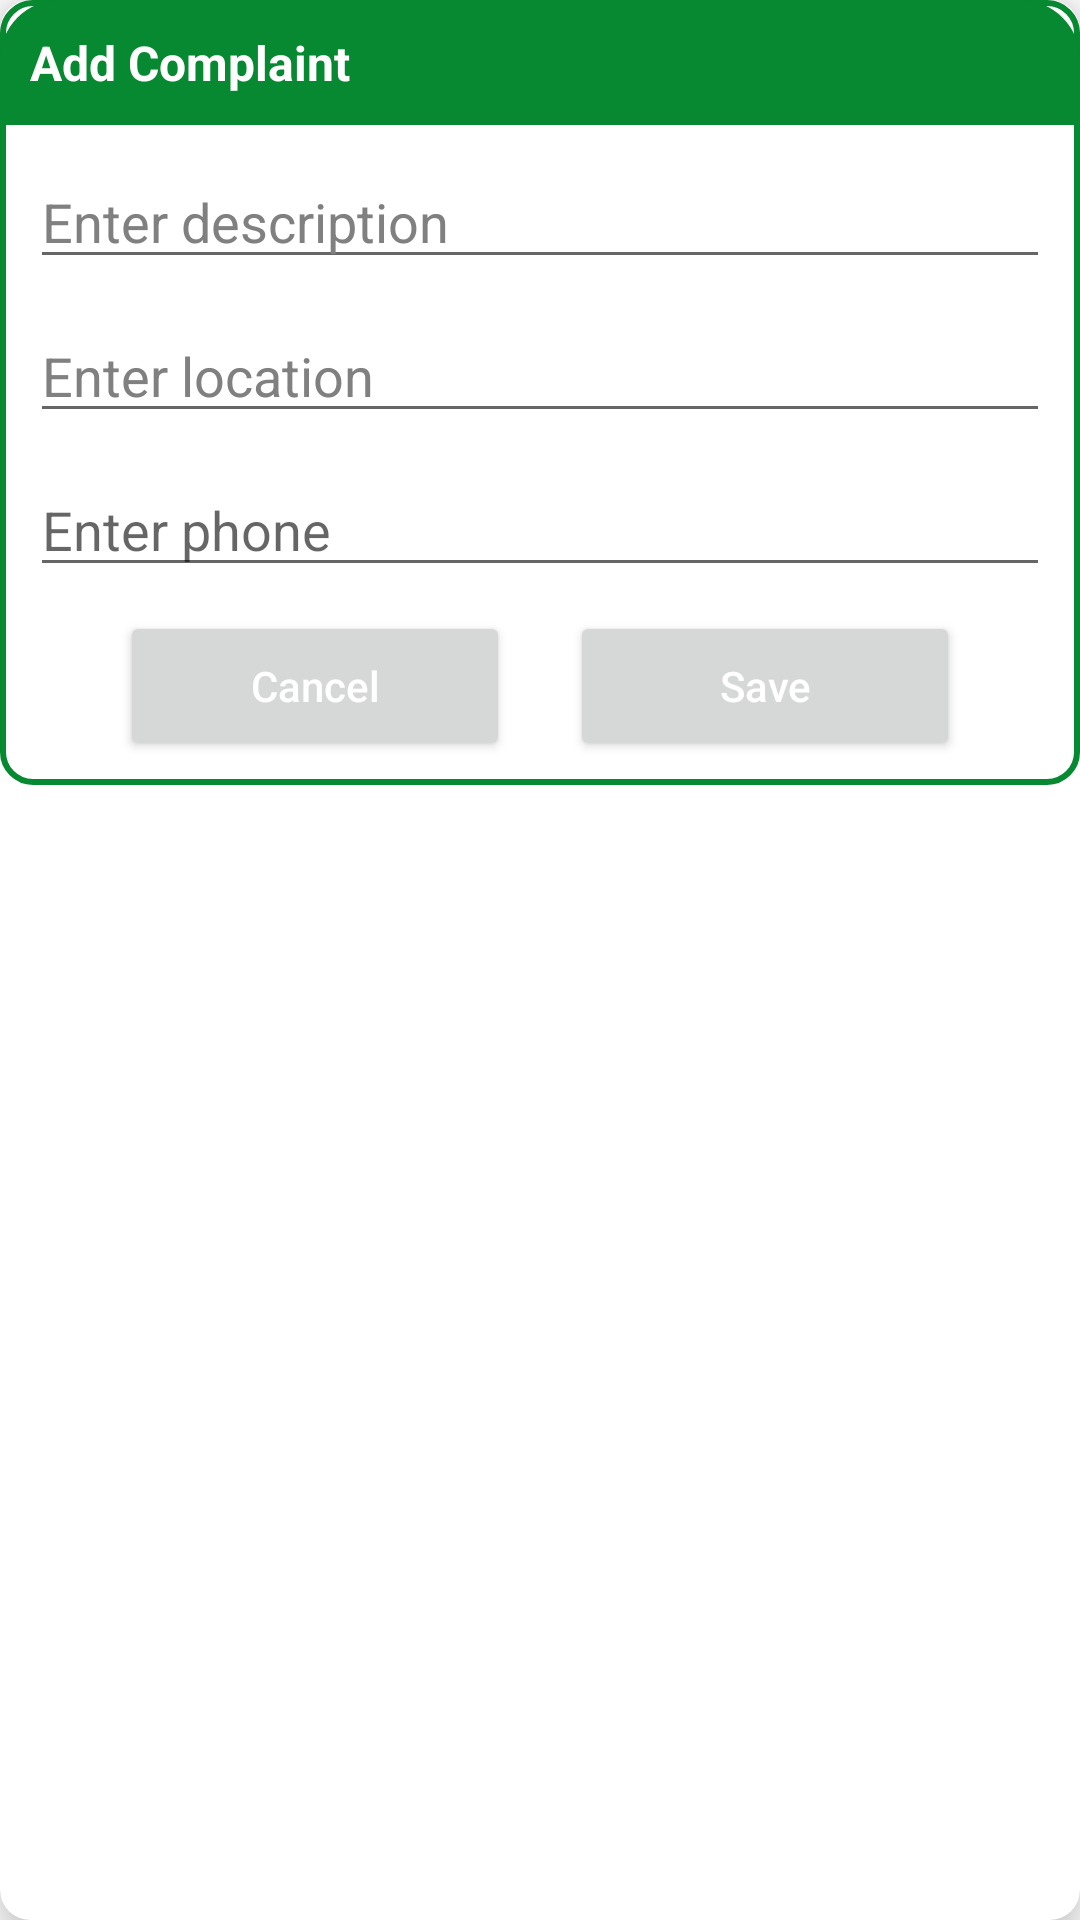

The Android layout XML behind this screen, and the referenced resources:
<!-- AndroidManifest.xml: application theme Theme.WasteTracker -->
<!-- res/layout/add_complaint.xml -->
<?xml version="1.0" encoding="utf-8"?>
<androidx.cardview.widget.CardView xmlns:android="http://schemas.android.com/apk/res/android"
    android:layout_width="match_parent"
    android:layout_height="match_parent"
    xmlns:app="http://schemas.android.com/apk/res-auto"
    app:cardBackgroundColor="@color/white"
    android:orientation="vertical"
    app:cardCornerRadius="10dp"
    app:cardElevation="10dp"
    android:layout_margin="15dp">
    <androidx.constraintlayout.widget.ConstraintLayout
        android:layout_width="match_parent"
        android:layout_height="match_parent">
        <androidx.constraintlayout.widget.ConstraintLayout
            android:id="@+id/dialogBox"
            android:layout_width="match_parent"
            android:layout_height="wrap_content"
            android:background="@drawable/white_box"
            app:layout_constraintEnd_toEndOf="parent"
            app:layout_constraintStart_toStartOf="parent"
            app:layout_constraintTop_toTopOf="parent">

            <TextView
                android:id="@+id/forgotText"
                android:layout_width="match_parent"
                android:layout_height="wrap_content"
                android:background="@drawable/round"
                android:padding="10dp"
                android:text="Add Complaint"
                android:textColor="@color/white"
                android:textSize="16sp"
                android:textStyle="bold"
                app:layout_constraintTop_toTopOf="parent" />


            <EditText
                android:id="@+id/idEdTitle"
                android:layout_width="match_parent"
                android:layout_height="wrap_content"
                android:layout_margin="10dp"
                android:layout_marginStart="10dp"
                android:layout_marginEnd="10dp"
                android:hint="Enter description"
                android:textColor="@color/black"
                android:textColorHint="@color/gray"
                app:layout_constraintEnd_toEndOf="parent"
                app:layout_constraintStart_toStartOf="parent"
                app:layout_constraintTop_toBottomOf="@+id/forgotText" />
            <EditText
                android:id="@+id/idEdDesc"
                android:layout_width="match_parent"
                android:layout_height="wrap_content"
                android:layout_margin="10dp"
                android:layout_marginStart="10dp"
                android:layout_marginEnd="10dp"
                android:hint="Enter location"
                android:textColor="@color/black"
                android:textColorHint="@color/gray"
                app:layout_constraintEnd_toEndOf="parent"
                app:layout_constraintStart_toStartOf="parent"
                app:layout_constraintTop_toBottomOf="@+id/idEdTitle" />

            <EditText
                android:id="@+id/idEdAmount"
                android:layout_width="match_parent"
                android:layout_height="wrap_content"
                android:layout_margin="10dp"
                android:layout_marginStart="10dp"
                android:layout_marginEnd="10dp"
                android:hint="Enter phone"
                android:inputType="phone"
                android:textColor="@color/black"
                app:layout_constraintEnd_toEndOf="parent"
                app:layout_constraintStart_toStartOf="parent"
                app:layout_constraintTop_toBottomOf="@+id/idEdDesc" />

            <Button
                android:id="@+id/cancelButton"
                android:layout_width="0dp"
                android:layout_height="50dp"
                android:layout_marginStart="40dp"
                android:layout_marginTop="8dp"
                android:layout_marginEnd="10dp"
                android:layout_marginBottom="8dp"
                android:text="Cancel"
                android:textAllCaps="false"
                android:textColor="@color/white"
                android:textSize="14sp"
                app:cornerRadius="20dp"
                app:layout_constraintBottom_toBottomOf="@id/dialogBox"
                app:layout_constraintEnd_toStartOf="@+id/add"
                app:layout_constraintStart_toStartOf="parent"
                app:layout_constraintTop_toBottomOf="@+id/idEdAmount" />

            <Button
                android:id="@+id/add"
                android:layout_width="0dp"
                android:layout_height="50dp"
                android:layout_marginStart="10dp"
                android:layout_marginTop="10dp"
                android:layout_marginEnd="40dp"
                android:layout_marginBottom="8dp"
                android:text="Save"
                android:textAllCaps="false"
                android:textColor="@color/white"
                android:textSize="14sp"
                app:cornerRadius="20dp"
                app:layout_constraintBottom_toBottomOf="@id/dialogBox"
                app:layout_constraintEnd_toEndOf="parent"
                app:layout_constraintStart_toEndOf="@+id/cancelButton" />

        </androidx.constraintlayout.widget.ConstraintLayout>
    </androidx.constraintlayout.widget.ConstraintLayout>

</androidx.cardview.widget.CardView>
<!-- resources referenced by this layout -->
<resources>
  <color name="black">#FF000000</color>
  <color name="gray">#808080</color>
  <color name="white">#FFFFFFFF</color>
  <!-- drawable round (drawable) -->
  <?xml version="1.0" encoding="utf-8"?>
  <shape xmlns:android="http://schemas.android.com/apk/res/android"
      android:shape="rectangle">
      <solid android:color="@color/dark_green"/>
      <corners
          android:topRightRadius="20dp"
          android:topLeftRadius="20dp"/>
  
  
  </shape>
  <!-- drawable white_box (drawable) -->
  <?xml version="1.0" encoding="utf-8"?>
  <shape xmlns:android="http://schemas.android.com/apk/res/android"
      android:shape="rectangle">
      <corners
          android:radius="10dp"/>
      <stroke
          android:color="@color/dark_green"
          android:width="2dp"/>
      <solid android:color="@color/white"/>
  
  
  </shape>
  <style name="Theme.WasteTracker" parent="Theme.MaterialComponents.DayNight.DarkActionBar">
          
          <item name="colorPrimary">@color/dark_green</item>
          <item name="colorPrimaryVariant">@color/yellow</item>
          <item name="colorOnPrimary">@color/white</item>
          
          <item name="colorOnSecondary">@color/black</item>
          
          <item name="android:statusBarColor">?attr/colorPrimaryVariant</item>
      </style>
  <color name="dark_green">#068930</color>
  <color name="yellow">#FCDD07</color>
</resources>
